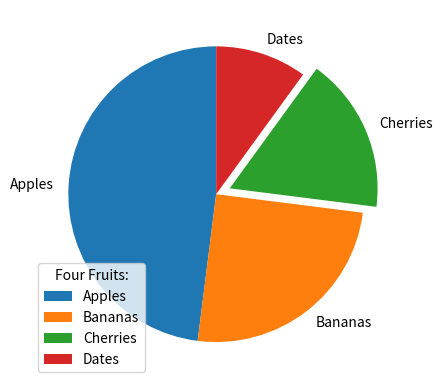

This chart was generated by the following Python code:
# Histogram
import matplotlib.pyplot as plt
import numpy as np

x = np.random.normal(170, 10, 250)

# print(x)

# plt.hist(x)
# plt.show()


## Pie Chart ##
y = np.array([48, 25, 17, 10])
mylabels = ["Apples", "Bananas", "Cherries", "Dates"]
myexplode = [0, 0, 0.1, 0]

plt.pie(y, labels= mylabels, startangle=90, explode=myexplode)
plt.legend(title = "Four Fruits:")
plt.show()